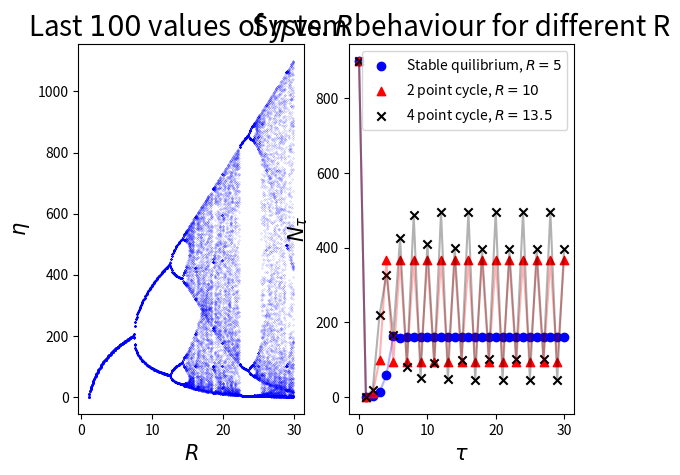

Generate this figure with matplotlib:
import numpy as np
import matplotlib.pyplot as plt

# To run the simulation, we define a class for our populations
class Population: # Todo clean up and check documentation
    '''
    @:param N initial population vs. time
    @:param dt time step
    @:param T time delay
    @:param K capacity
    @:param r instantaneous per capita growth
    @:param Allen parameter
    '''
    def __init__(self, alpha, R, eta_0):
        self.alpha = alpha
        self.R = R
        self.eta_0 = eta_0

    def run_time(self, steps):
        eta = np.array([self.eta_0])
        for i in range(0, steps):
            eta_update = self.R*eta[-1]*np.exp(-self.alpha*eta[-1])
            eta = np.concatenate((eta, np.array([eta_update])), axis=0)
        return eta


alpha = 0.01
R_vec = np.arange(1, 30, 0.1)
eta_0 = 900
tau = np.arange(0, 100, 1)

plt.subplot(1, 2, 1)
for R in R_vec:
    population = Population(alpha=alpha, R=R, eta_0=eta_0)
    eta = population.run_time(300)[-101:-1]
    plt.scatter(np.ones(len(eta))*R, eta, marker='.', s=.1, c='b', alpha=.6, label='%.2f'%R)
plt.xlabel('$R$', fontsize=15)
plt.ylabel('$\\eta$', fontsize=15)
plt.title('Last $100$ values of $\\eta$ vs. $R$', fontsize=20)


# We see in the plot generated above that R around 5 gives 1 periodicity (constant),
# R~10 gives a 2 periodicity, R~13.5 gives a 4 periodicity. Since the bifurcations
# always doubles the periodicity, there is no 3-periodicity for this model.
# (periodicity <=> cycle)


plt.subplot(1, 2, 2)
steps = 30
population_1 = Population(alpha=alpha, R=5, eta_0=eta_0)
eta_1 = population_1.run_time(steps)
population_2 = Population(alpha=alpha, R=10, eta_0=eta_0)
eta_2 = population_2.run_time(steps)
population_3 = Population(alpha=alpha, R=13.5, eta_0=eta_0)
eta_3 = population_3.run_time(steps)

tau = np.arange(0, len(eta_1))
plt.plot(tau, eta_1, alpha=.3, c='b') # Stable equilibrium
plt.scatter(tau, eta_1, alpha=1, c='b', marker='o', label='Stable quilibrium, $R=5$') # Stable equilibrium
plt.plot(tau, eta_2, alpha=.3, c='r') # 2 point cycle
plt.scatter(tau, eta_2, alpha=1, c='r', marker='^', label='2 point cycle, $R=10$') # 2 point cycle
plt.plot(tau, eta_3, alpha=.3, c='k') # 4 point cycle
plt.scatter(tau, eta_3, alpha=1, c='k', marker='x', label='4 point cycle, $R=13.5$') # 4 point cycle
plt.xlabel('$\\tau$', fontsize=15)
plt.ylabel('$N_{\\tau}$', fontsize=15)
plt.title('System behaviour for different R', fontsize=20)
plt.legend(prop={"size":12})
plt.legend()
plt.show()


